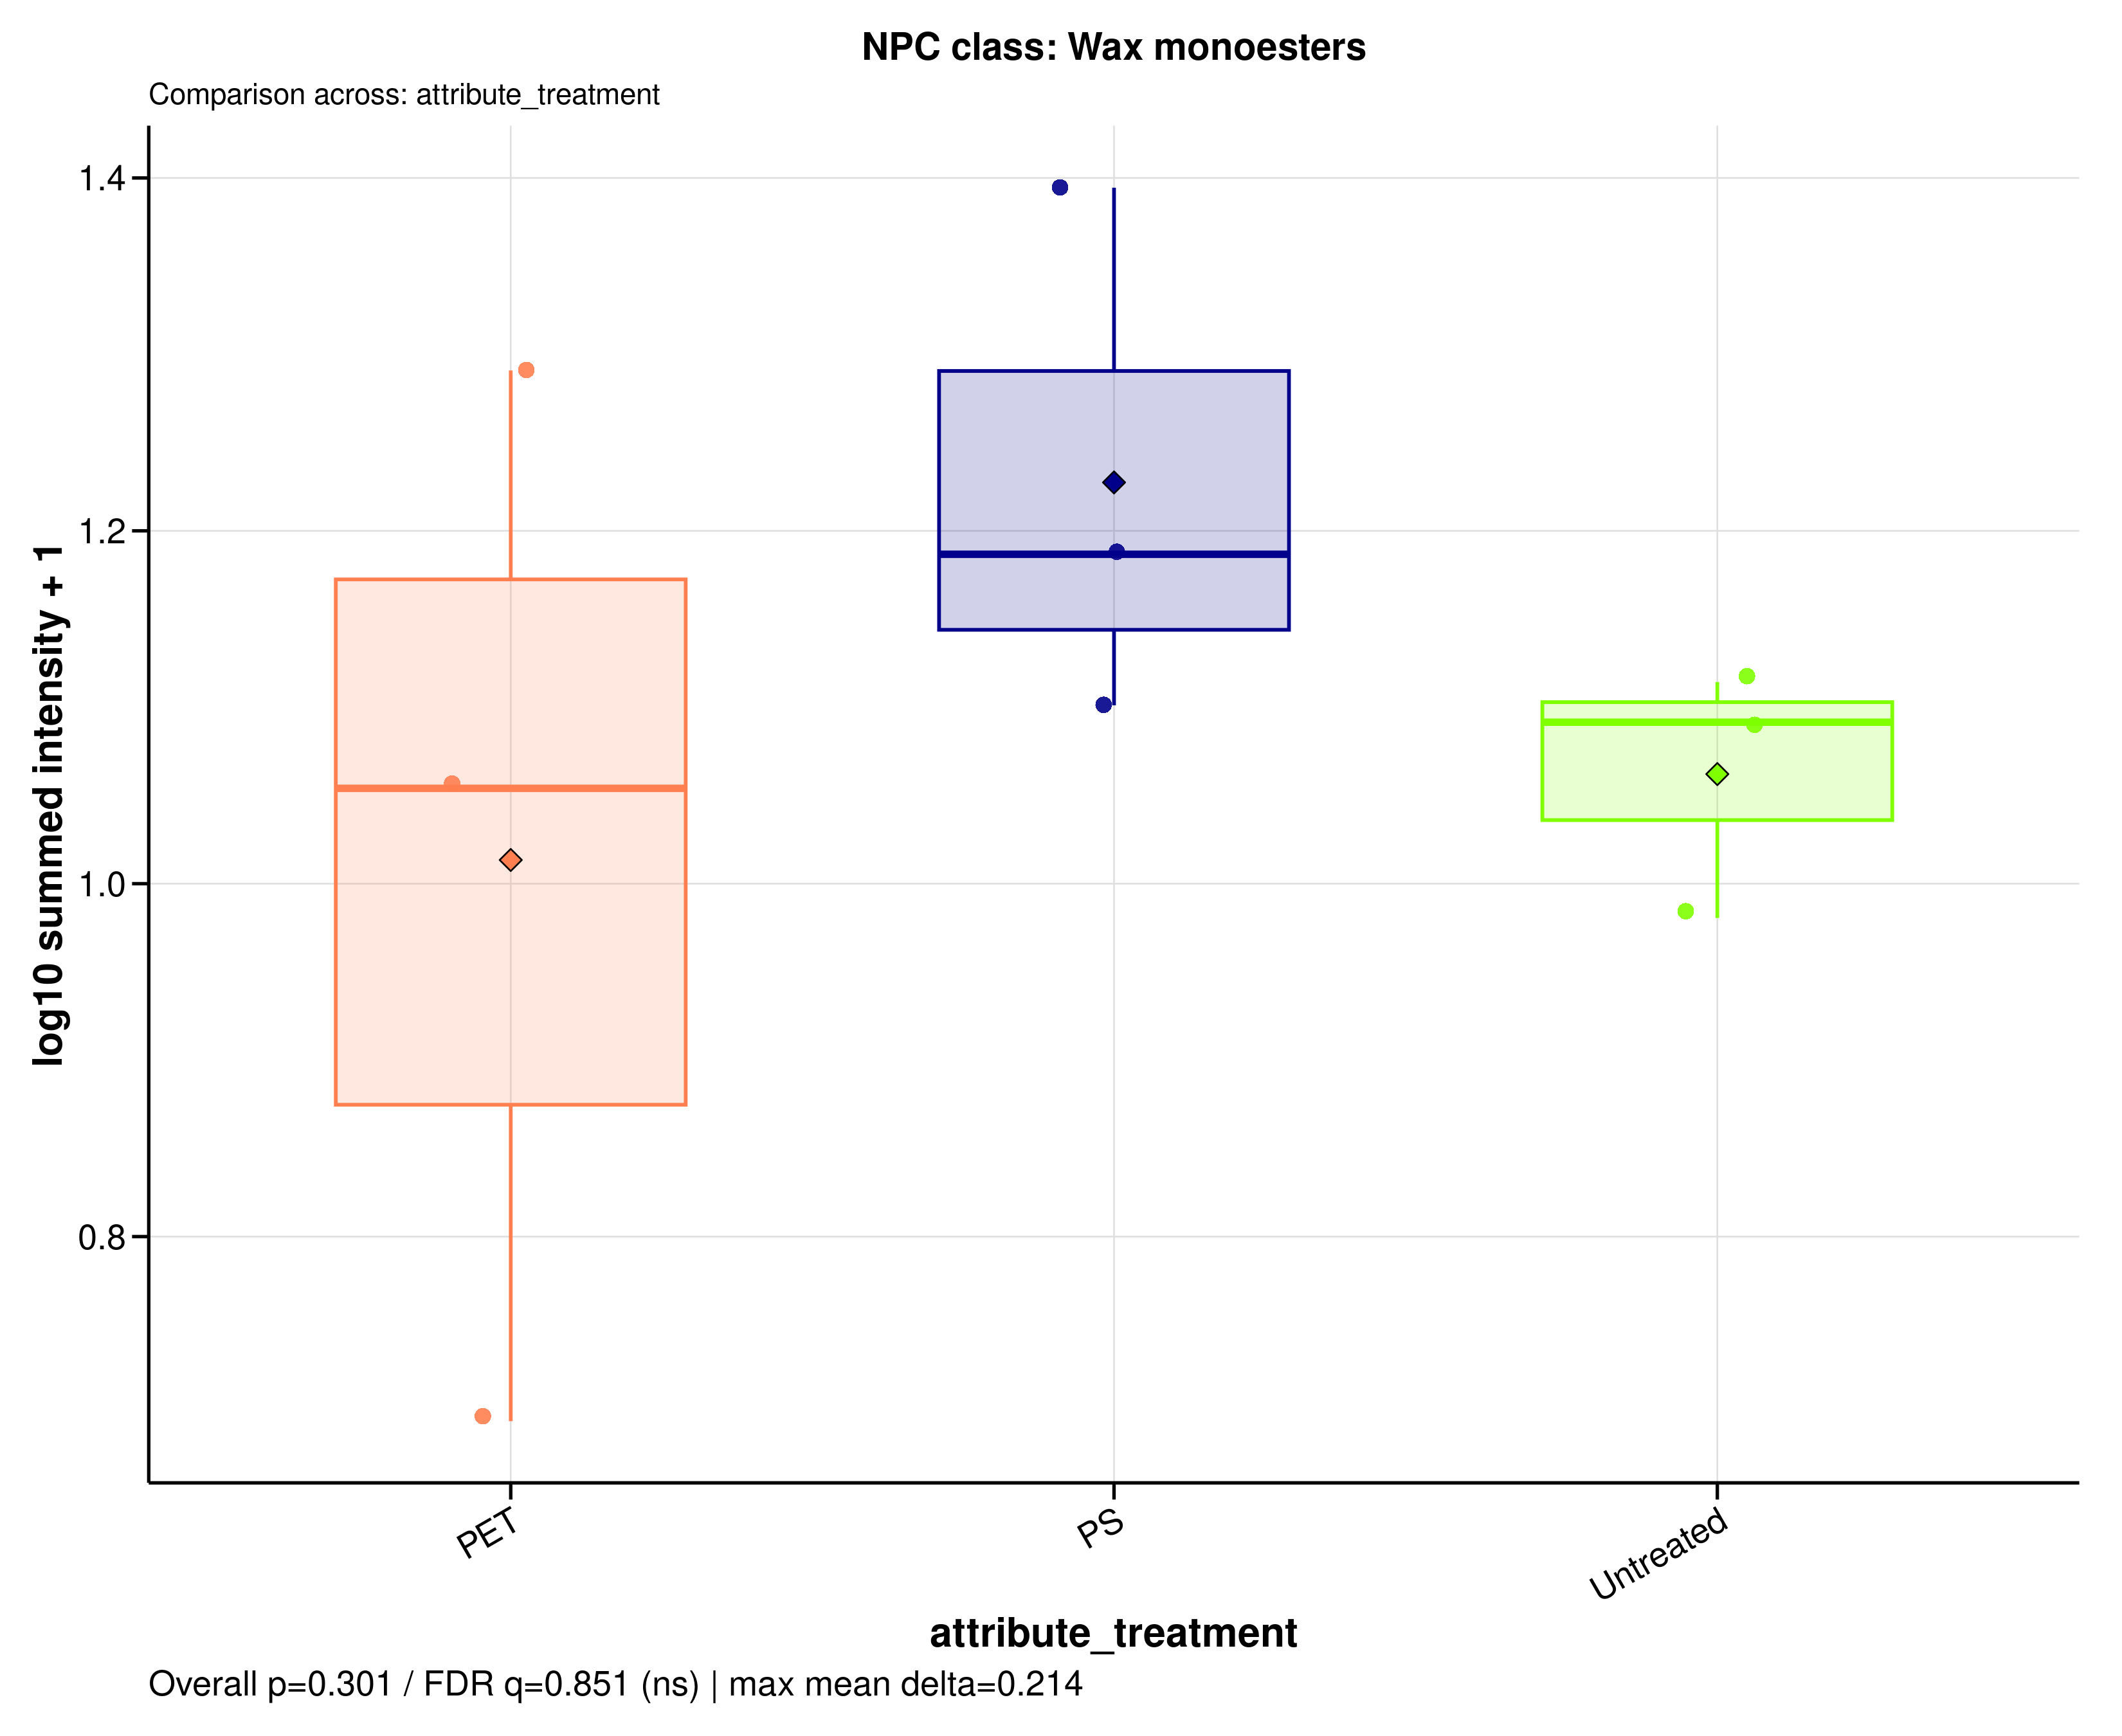

The file beside this chart, header and first rows:
sample_id	group	data_source	npc_level	npc_term	npc_label	npc_plot_label	npc_pathway	npc_superclass	npc_class	n_features	summed_intensity	plot_intensity	npc_overall_test	npc_overall_p_value	npc_overall_q_value	npc_overall_significance	npc_max_mean_difference	npc_max_median_difference
A549_110626_PET100	PET	filtered	class	Wax monoesters	NPC class: Wax monoesters	Wax monoesters	Fatty acids	Fatty esters | Glycerolipids	Wax monoesters	35	10.33	1.054	kruskal_wallis	0.3012	0.8514	ns	0.214	0.1327
A549_110626_PS100	PS	filtered	class	Wax monoesters	NPC class: Wax monoesters	Wax monoesters	Fatty acids	Fatty esters | Glycerolipids	Wax monoesters	35	11.62	1.101	kruskal_wallis	0.3012	0.8514	ns	0.214	0.1327
A549_110626_untreated	Untreated	filtered	class	Wax monoesters	NPC class: Wax monoesters	Wax monoesters	Fatty acids	Fatty esters | Glycerolipids	Wax monoesters	35	12.01	1.114	kruskal_wallis	0.3012	0.8514	ns	0.214	0.1327
A549_180626_PET100	PET	filtered	class	Wax monoesters	NPC class: Wax monoesters	Wax monoesters	Fatty acids	Fatty esters | Glycerolipids	Wax monoesters	35	3.959	0.6954	kruskal_wallis	0.3012	0.8514	ns	0.214	0.1327
A549_180626_PS100	PS	filtered	class	Wax monoesters	NPC class: Wax monoesters	Wax monoesters	Fatty acids	Fatty esters | Glycerolipids	Wax monoesters	35	14.37	1.187	kruskal_wallis	0.3012	0.8514	ns	0.214	0.1327
A549_180626_untreated	Untreated	filtered	class	Wax monoesters	NPC class: Wax monoesters	Wax monoesters	Fatty acids	Fatty esters | Glycerolipids	Wax monoesters	35	8.563	0.9806	kruskal_wallis	0.3012	0.8514	ns	0.214	0.1327
A549_210626_PET100	PET	filtered	class	Wax monoesters	NPC class: Wax monoesters	Wax monoesters	Fatty acids	Fatty esters | Glycerolipids	Wax monoesters	35	18.54	1.291	kruskal_wallis	0.3012	0.8514	ns	0.214	0.1327
A549_210626_PS100	PS	filtered	class	Wax monoesters	NPC class: Wax monoesters	Wax monoesters	Fatty acids	Fatty esters | Glycerolipids	Wax monoesters	35	23.8	1.394	kruskal_wallis	0.3012	0.8514	ns	0.214	0.1327
A549_210626_untreated	Untreated	filtered	class	Wax monoesters	NPC class: Wax monoesters	Wax monoesters	Fatty acids	Fatty esters | Glycerolipids	Wax monoesters	35	11.35	1.092	kruskal_wallis	0.3012	0.8514	ns	0.214	0.1327
